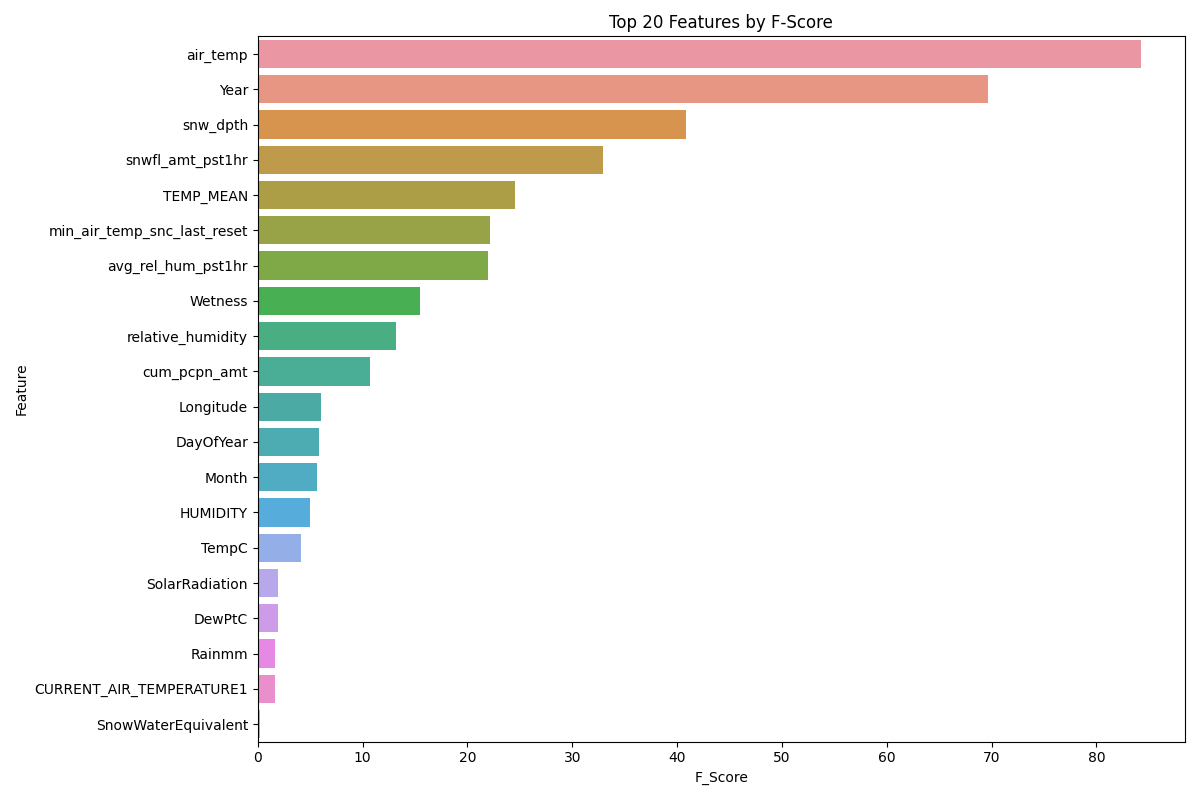

Data behind this chart, as committed beside it:
Feature, F_Score, P_Value
air_temp, 84.25, 3.140460691155357e-19
Year, 69.68, 2.749578285628866e-16
snw_dpth, 40.86, 2.676093634696967e-10
snwfl_amt_pst1hr, 32.97, 1.2959684553908916e-08
TEMP_MEAN, 24.53, 8.812381600765033e-07
min_air_temp_snc_last_reset, 22.13, 2.968553017058701e-06
avg_rel_hum_pst1hr, 21.93, 3.283849336913388e-06
Wetness, 15.5, 8.933214576548278e-05
relative_humidity, 13.21, 0.0002952
cum_pcpn_amt, 10.7, 0.001116
Longitude, 6.047, 0.01413
DayOfYear, 5.878, 0.01554
Month, 5.605, 0.01813
HUMIDITY, 4.981, 0.02589
TempC, 4.122, 0.04263
SolarRadiation, 1.959, 0.162
DewPtC, 1.889, 0.1697
Rainmm, 1.629, 0.2022
CURRENT_AIR_TEMPERATURE1, 1.606, 0.2054
SnowWaterEquivalent, 0.244, 0.6215
Pressurembar, 0.01348, 0.9076
air_temperature_yesterday_high, 0.0001361, 0.9907
